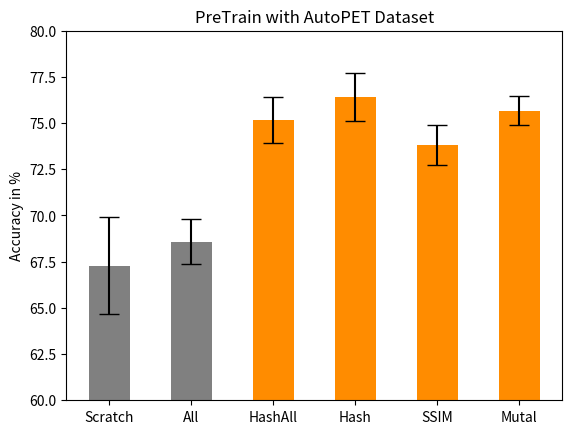

Write the Python code that produced this figure. (Note: this script raises an exception after producing the figure.)
import matplotlib.pyplot as plt
import numpy as np

######################################################################################################################
# ACC AutoPET
# Höher der Bars (=Ergbnisse)
hight = [67.288, 68.574, 75.172, 76.41, 73.794, 75.662]

# Namen der Bars
names = ['Scratch', 'All', 'HashAll', 'Hash', 'SSIM', 'Mutal' ]
x_pos = np.arange(len(names))

#plt.figure(figsize = [5.4, 4.8]) # Default:  [6.4, 4.8]

# Breite der Bars
width = [0.5, 0.5, 0.5, 0.5, 0.5, 0.5]

# Error bars
yer = [02.6360792, 01.2205136, 01.2265181, 01.3090964, 01.0797778, 00.7826323]

# x-Achse
plt.ylim(60,80)

# X-Lable
plt.ylabel('Accuracy in %')

plt.title('PreTrain with AutoPET Dataset')

# Plot: bars, bars label, x labels
rects = plt.bar(x_pos, hight, width= width, color=['gray', 'gray', 'darkorange', 'darkorange', 'darkorange', 'darkorange'], yerr=yer, capsize=7)
#plt.bar_label(rects, padding=3)
plt.xticks(x_pos, names)

plt.savefig("/home/<user>/Data/Covid-Classification/Plots/ACC_AutoPET_vec.eps", format="eps")
plt.savefig("/home/<user>/Data/Covid-Classification/Plots/ACC_AutoPET_image.png", format="png")
plt.savefig("/home/<user>/Data/Covid-Classification/Plots/ACC_AutoPET_pdf.pdf", format="pdf")

plt.show()

######################################################################################################################
# AUC AutoPET
# Höher der Bars (=Ergbnisse)
hight = [73.71
, 77.51
, 81.702
, 82.992
, 81.992
, 83.836
]

# Namen der Bars
names = ['Scratch', 'All', 'HashAll', 'Hash', 'SSIM', 'Mutal' ]
x_pos = np.arange(len(names))

# Breite der Bars
width = [0.5, 0.5, 0.5, 0.5, 0.5, 0.5]

# Error bars
yer = [03.306917
, 00.8746999
, 00.4581266
, 00.6935272
, 00.6079583
, 00.8859383
]

# x-Achse
plt.ylim(60,90)

# X-Lable
plt.ylabel('AUC in %')

plt.title('PreTrain with AutoPET Dataset')

# Plot: bars, bars label, x labels
rects = plt.bar(x_pos, hight, width= width,  color=['gray', 'gray', 'darkorange', 'darkorange', 'darkorange', 'darkorange'], yerr=yer, capsize=7,)
#plt.bar_label(rects, padding=3)
plt.xticks(x_pos, names)

plt.savefig("/home/<user>/Data/Covid-Classification/Plots/AUC_AutoPET_vec.eps", format="eps")
plt.savefig("/home/<user>/Data/Covid-Classification/Plots/AUC_AutoPET_image.png", format="png")
plt.savefig("/home/<user>/Data/Covid-Classification/Plots/AUC_AutoPET_pdf.pdf", format="pdf")

plt.show()
#
# ######################################################################################################################
# F1 AutoPET
# Höher der Bars (=Ergbnisse)
hight = [67.916
, 71.896
, 77.142
, 77.716
, 76.084
, 77.236
]

# Namen der Bars
names = ['Scratch', 'All', 'HashAll', 'Hash', 'SSIM', 'Mutal' ]
x_pos = np.arange(len(names))

# Breite der Bars
width = [0.5, 0.5, 0.5, 0.5, 0.5, 0.5]

# Error bars
yer = [04.6783174
, 01.0416429
, 00.9999733
, 01.4754954
, 0.8859383
, 0.6863818
]

# x-Achse
plt.ylim(60,80)

# X-Lable
plt.ylabel('F1 in %')

plt.title('PreTrain with AutoPET Dataset')

# Plot: bars, bars label, x labels
rects = plt.bar(x_pos, hight, width= width, color=['gray', 'gray', 'darkorange', 'darkorange', 'darkorange', 'darkorange'], yerr=yer, capsize=7,)
#plt.bar_label(rects, padding=3)
plt.xticks(x_pos, names)

plt.savefig("/home/<user>/Data/Covid-Classification/Plots/F1_AutoPET_vec.eps", format="eps")
plt.savefig("/home/<user>/Data/Covid-Classification/Plots/F1_AutoPET_image.png", format="png")
plt.savefig("/home/<user>/Data/Covid-Classification/Plots/F1_AutoPET_pdf.pdf", format="pdf")

plt.show()
#

#####################################################################################################################
# ACC LIDC
# Höher der Bars (=Ergbnisse)
hight = [67.288, 71.23
, 75.962
, 75.466
, 73.4
, 72.906
]

# Namen der Bars
names = ['Scratch', 'All', 'HashAll', 'Hash', 'SSIM', 'Mutal' ]
x_pos = np.arange(len(names))

#plt.figure(figsize = [5.4, 4.8]) # Default:  [6.4, 4.8]

# Breite der Bars
width = [0.5, 0.5, 0.5, 0.5, 0.5, 0.5]

# Error bars
yer = [02.6360792, 1.5739123
, 00.7198009
, 00.7182061
, 01.0256218
, 00.8982687
]

# x-Achse
plt.ylim(60,80)

# X-Lable
plt.ylabel('Accuracy in %')

plt.title('PreTrain with LIDC Dataset')

# Plot: bars, bars label, x labels
rects = plt.bar(x_pos, hight, width= width, color=['gray', 'gray', 'darkorange', 'darkorange', 'darkorange', 'darkorange'], yerr=yer, capsize=7)
#plt.bar_label(rects, padding=3)
plt.xticks(x_pos, names)

plt.savefig("/home/<user>/Data/Covid-Classification/Plots/Acc_LIDC_vec.eps", format="eps")
plt.savefig("/home/<user>/Data/Covid-Classification/Plots/Acc_LIDC_image.png", format="png")
plt.savefig("/home/<user>/Data/Covid-Classification/Plots/Acc_LIDC_pdf.pdf", format="pdf")

plt.show()

######################################################################################################################
# AUC LIDC
# Höher der Bars (=Ergbnisse)
hight = [73.71
, 80.73

, 82.572

, 82.314

, 80.562

, 81.55

]

# Namen der Bars
names = ['Scratch', 'All', 'HashAll', 'Hash', 'SSIM', 'Mutal' ]
x_pos = np.arange(len(names))

# Breite der Bars
width = [0.5, 0.5, 0.5, 0.5, 0.5, 0.5]

# Error bars
yer = [0.3306917

,0.5893782

, 0.688341

, 0.4132231

, 0.7416738

, 0.3806573

]

# x-Achse
plt.ylim(60,90)

# X-Lable
plt.ylabel('AUC in %')

plt.title('PreTrain with LIDC Dataset')

# Plot: bars, bars label, x labels
rects = plt.bar(x_pos, hight, width= width,  color=['gray', 'gray', 'darkorange', 'darkorange', 'darkorange', 'darkorange'], yerr=yer, capsize=7,)
#plt.bar_label(rects, padding=3)
plt.xticks(x_pos, names)

plt.savefig("/home/<user>/Data/Covid-Classification/Plots/AUC_LIDC_vec.eps", format="eps")
plt.savefig("/home/<user>/Data/Covid-Classification/Plots/AUC_LIDC_image.png", format="png")
plt.savefig("/home/<user>/Data/Covid-Classification/Plots/AUC_LIDC_pdf.pdf", format="pdf")

plt.show()
#
# ######################################################################################################################
# F1 LIDC
# Höher der Bars (=Ergbnisse)
hight = [67.916
, 74.388
, 77.248


, 76.788


, 74.76



, 74.27


]

# Namen der Bars
names = ['Scratch', 'All', 'HashAll', 'Hash', 'SSIM', 'Mutal' ]
x_pos = np.arange(len(names))

# Breite der Bars
width = [0.5, 0.5, 0.5, 0.5, 0.5, 0.5]

# Error bars
yer = [04.6783174
, 01.3095979
,0.5507994

,00.7452606

, 00.8555895

,00.8790715

]

# x-Achse
plt.ylim(60,80)

# X-Lable
plt.ylabel('F1 in %')

plt.title('PreTrain with LIDC Dataset')

# Plot: bars, bars label, x labels
rects = plt.bar(x_pos, hight, width= width, color=['gray', 'gray', 'darkorange', 'darkorange', 'darkorange', 'darkorange'], yerr=yer, capsize=7,)
#plt.bar_label(rects, padding=3)
plt.xticks(x_pos, names)


plt.savefig("/home/<user>/Data/Covid-Classification/Plots/F1_LIDC_vec.eps", format="eps")
plt.savefig("/home/<user>/Data/Covid-Classification/Plots/F1_LIDC_image.png", format="png")
plt.savefig("/home/<user>/Data/Covid-Classification/Plots/F1_LIDC_pdf.pdf", format="pdf")


plt.show()